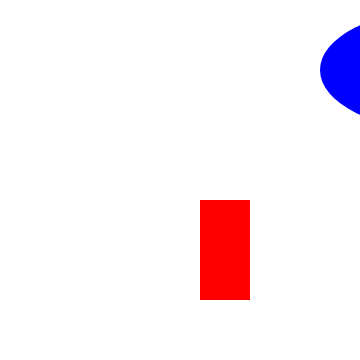
t = 0.00 s
t = 5.00 s: frame unchanged from t = 0.00 s, image omitted
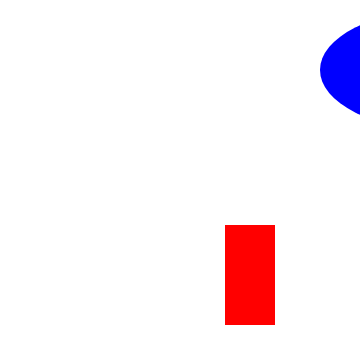
t = 10.00 s

The animated SVG that drew these frames (rendered in a browser with its animation timeline set to each time). Animation: 12 SMIL elements (animate=12); frames cover the first 10.00 s.

<svg width="360" height="360" version="1.1" 
	xmlns="http://www.w3.org/2000/svg">

<rect id="R" x="200" y="200" width="50" height="100" fill="rgb(255,0,0)" visibility="visible" >
	<animate attributeType="xml" begin="5s" dur="20s" attributeName="x" from="200" to="300" fill="freeze" />
	<animate attributeType="xml" begin="5s" dur="20s" attributeName="y" from="200" to="300" fill="freeze" />
	<animate attributeType="xml" begin="25s" dur="9s" attributeName="width" from="50" to="25" fill="freeze" />
	<animate attributeType="xml" begin="25s" dur="9s" attributeName="height" from="100" to="100" fill="freeze" />
	<animate attributeType="xml" begin="35s" dur="15s" attributeName="x" from="300" to="200" fill="freeze" />
	<animate attributeType="xml" begin="35s" dur="15s" attributeName="y" from="300" to="200" fill="freeze" />
</rect>

<ellipse id="C" cx="440" cy="70" rx="120" ry="60" fill="rgb(0,0,255)" visibility="visible" >
	<animate attributeType="xml" begin="10s" dur="15s" attributeName="cx" from="440" to="440" fill="freeze" />
	<animate attributeType="xml" begin="10s" dur="15s" attributeName="cy" from="70" to="250" fill="freeze" />
	<animate attributeType="xml" begin="25s" dur="10s" attributeName="cx" from="440" to="440" fill="freeze" />
	<animate attributeType="xml" begin="25s" dur="10s" attributeName="cy" from="250" to="370" fill="freeze" />
	<animate attributeType="xml" begin="25s" dur="10s" attributeName="fill" from="rgb(0,0,255)" to="rgb(0,170,85)" fill="freeze" />
	<animate attributeType="xml" begin="35s" dur="5s" attributeName="fill" from="rgb(0,170,85)" to="rgb(0,255,0)" fill="freeze" />
</ellipse>



</svg>